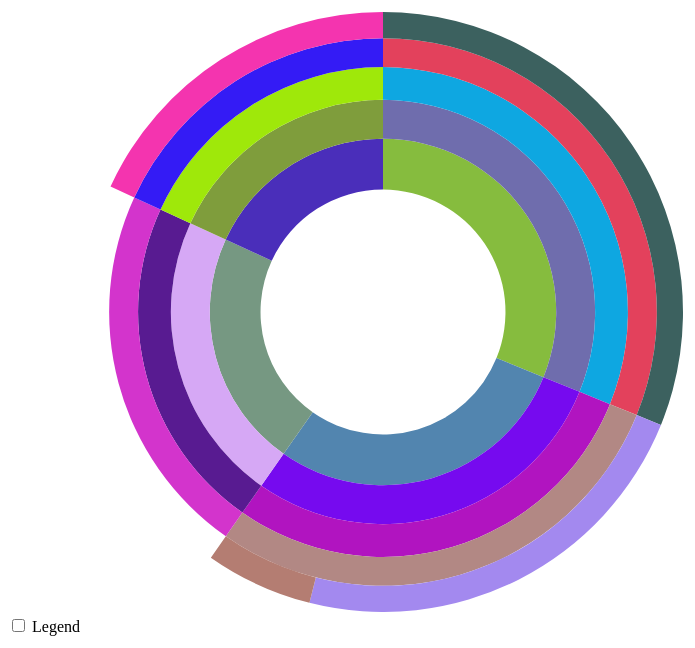
D3 v4 page, settled after 480 driven frames (8 s of simulated time); the page loaded 1 data file(s).


      // Hack to make this example display correctly in an iframe on bl.ocks.org
      d3.select(self.frameElement).style("height", "700px");
  
// ── sequences.js
// Dimensions of sunburst.
var width = 750;
var height = 600;
var radius = Math.min(width, height) / 2;

var formatNumber = d3.format(",d");

var x = d3.scaleLinear()
    .range([0, 2 * Math.PI]);

var y = d3.scaleSqrt()
    .range([0, radius]);

// Breadcrumb dimensions: width, height, spacing, width of tip/tail.
var b = {
  w: 75, h: 30, s: 3, t: 10
};

// Mapping of step names to colors.
var colors = {
//  "工业": "#5687d1",
//  "冶金工业": "#7b615c",
//  "采矿业": "#de783b",
//  "贵金属": "#6ab975",
//  "other": "#a173d1",
//  "end": "#bbbbbb"
};


// Get random color
function getRandomColor() {
  var letters = '0123456789ABCDEF';
  var color = '#';
  for (var i = 0; i < 6; i++) {
    color += letters[Math.floor(Math.random() * 16)];
  }
  return color;
}

function initColor(csv) {
    for (var i = 0; i < csv.length; i++) {
    var sequence = csv[i][0];
    var size = +csv[i][1];
    if (isNaN(size)) { // e.g. if this is a header row
      continue;
    }
    var parts = sequence.split("-");
    for (var j = 0; j < parts.length; j++) {
        colors[parts[j]] = getRandomColor();
    }
    }
}


// Total size of all segments; we set this later, after loading the data.
var totalSize = 0; 

var vis = d3.select("#chart").append("svg:svg")
    .attr("width", width)
    .attr("height", height)
    .append("svg:g")
    .attr("id", "container")
    .attr("transform", "translate(" + width / 2 + "," + height / 2 + ")");

var partition = d3.partition()
    .size([2 * Math.PI, radius * radius]);

var arc = d3.arc()
    .startAngle(function(d) { return d.x0; })
    .endAngle(function(d) { return d.x1; })
    .innerRadius(function(d) { return Math.sqrt(d.y0); })
    .outerRadius(function(d) { return Math.sqrt(d.y1); });


var arc2 = d3.arc()
    .startAngle(function(d) { return Math.max(0, Math.min(2 * Math.PI, x(d.x0))); })
    .endAngle(function(d) { return Math.max(0, Math.min(2 * Math.PI, x(d.x1))); })
    .innerRadius(function(d) { return Math.max(0, y(d.y0)); })
    .outerRadius(function(d) { return Math.max(0, y(d.y1)); });

// Use d3.text and d3.csvParseRows so that we do not need to have a header
// row, and can receive the csv as an array of arrays.
d3.text("visit-sequences.csv", function(text) {
  var csv = d3.csvParseRows(text);
  initColor(csv);
  // console.log(colors);
  var json = buildHierarchy(csv);
  createVisualization(json);
});

// Main function to draw and set up the visualization, once we have the data.
function createVisualization(json) {

  // Basic setup of page elements.
  initializeBreadcrumbTrail();
  drawLegend();
  d3.select("#togglelegend").on("click", toggleLegend);

  // Bounding circle underneath the sunburst, to make it easier to detect
  // when the mouse leaves the parent g.
  vis.append("svg:circle")
      .attr("r", radius)
      .style("opacity", 0);

  // Turn the data into a d3 hierarchy and calculate the sums.
  var root = d3.hierarchy(json)
      .sum(function(d) { return d.size; })
      .sort(function(a, b) { return b.value - a.value; });
  
  // For efficiency, filter nodes to keep only those large enough to see.
  var nodes = partition(root).descendants()
      .filter(function(d) {
          return (d.x1 - d.x0 > 0.005); // 0.005 radians = 0.29 degrees
      });

  var path = vis.data([json]).selectAll("path")
      .data(nodes)
      .enter().append("svg:path")
      .attr("display", function(d) { return d.depth ? null : "none"; })
      .attr("d", arc)
      .attr("fill-rule", "evenodd")
      .style("fill", function(d) { return colors[d.data.name]; })
      .style("opacity", 1)
      .on("mouseover", mouseover);


  vis.selectAll("path")
      .data(partition(root).descendants())
    .enter().append("path")
      .attr("d", arc2)
      .style("fill", function(d) { return colors[d.data.name]; })
      .on("click", click)
    .append("title")
      .text(function(d) { return d.data.name + "\n" + formatNumber(d.value); });

    
//  vis.data([json]).selectAll("path")
//        .data(nodes)
//        .enter().append("svg:path")
//        .attr("d", arc)
//        .style("fill", function(d) { return colors[d.data.name]; })
//        .on("click", click)
//        .append("title")
//        .text(function(d) { return d.data.name + "\n" + formatNumber(d.value); });

  // Add the mouseleave handler to the bounding circle.
  d3.select("#container").on("mouseleave", mouseleave);

  // Get total size of the tree = value of root node from partition.
  totalSize = path.datum().value;
 };

function click(d) {
  vis.transition()
      .duration(750)
      .tween("scale", function() {
        var xd = d3.interpolate(x.domain(), [d.x0, d.x1]),
            yd = d3.interpolate(y.domain(), [d.y0, 1]),
            yr = d3.interpolate(y.range(), [d.y0 ? 20 : 0, radius]);
        return function(t) { x.domain(xd(t)); y.domain(yd(t)).range(yr(t)); };
      })
    .selectAll("path")
      .attrTween("d", function(d) { return function() { return arc2(d); }; });
}

// Fade all but the current sequence, and show it in the breadcrumb trail.
function mouseover(d) {

  var percentage = (100 * d.value / totalSize).toPrecision(3);
  var percentageString = percentage + "%";
  if (percentage < 0.1) {
    percentageString = "< 0.1%";
  }

  d3.select("#percentage")
      .text(percentageString);

  d3.select("#explanation")
      .style("visibility", "");

  var sequenceArray = d.ancestors().reverse();
  sequenceArray.shift(); // remove root node from the array
  updateBreadcrumbs(sequenceArray, percentageString);

  // Fade all the segments.
  d3.selectAll("path")
      .style("opacity", 0.3);

  // Then highlight only those that are an ancestor of the current segment.
  vis.selectAll("path")
      .filter(function(node) {
                return (sequenceArray.indexOf(node) >= 0);
              })
      .style("opacity", 1);
}

// Restore everything to full opacity when moving off the visualization.
function mouseleave(d) {

  // Hide the breadcrumb trail
  d3.select("#trail")
      .style("visibility", "hidden");

  // Deactivate all segments during transition.
  d3.selectAll("path").on("mouseover", null);

  // Transition each segment to full opacity and then reactivate it.
  d3.selectAll("path")
      .transition()
      .duration(1000)
      .style("opacity", 1)
      .on("end", function() {
              d3.select(this).on("mouseover", mouseover);
            });

  d3.select("#explanation")
      .style("visibility", "hidden");
}

function initializeBreadcrumbTrail() {
  // Add the svg area.
  var trail = d3.select("#sequence").append("svg:svg")
      .attr("width", width)
      .attr("height", 50)
      .attr("id", "trail");
  // Add the label at the end, for the percentage.
  trail.append("svg:text")
    .attr("id", "endlabel")
    .style("fill", "#000");
}

// Generate a string that describes the points of a breadcrumb polygon.
function breadcrumbPoints(d, i) {
  var points = [];
  points.push("0,0");
  points.push(b.w + ",0");
  points.push(b.w + b.t + "," + (b.h / 2));
  points.push(b.w + "," + b.h);
  points.push("0," + b.h);
  if (i > 0) { // Leftmost breadcrumb; don't include 6th vertex.
    points.push(b.t + "," + (b.h / 2));
  }
  return points.join(" ");
}

// Update the breadcrumb trail to show the current sequence and percentage.
function updateBreadcrumbs(nodeArray, percentageString) {

  // Data join; key function combines name and depth (= position in sequence).
  var trail = d3.select("#trail")
      .selectAll("g")
      .data(nodeArray, function(d) { return d.data.name + d.depth; });

  // Remove exiting nodes.
  trail.exit().remove();

  // Add breadcrumb and label for entering nodes.
  var entering = trail.enter().append("svg:g");

  entering.append("svg:polygon")
      .attr("points", breadcrumbPoints)
      .style("fill", function(d) { return colors[d.data.name]; });

  entering.append("svg:text")
      .attr("x", (b.w + b.t) / 2)
      .attr("y", b.h / 2)
      .attr("dy", "0.35em")
      .attr("text-anchor", "middle")
      .text(function(d) { return d.data.name; });

  // Merge enter and update selections; set position for all nodes.
  entering.merge(trail).attr("transform", function(d, i) {
    return "translate(" + i * (b.w + b.s) + ", 0)";
  });

  // Now move and update the percentage at the end.
  d3.select("#trail").select("#endlabel")
      .attr("x", (nodeArray.length + 0.5) * (b.w + b.s))
      .attr("y", b.h / 2)
      .attr("dy", "0.35em")
      .attr("text-anchor", "middle")
      .text(percentageString);

  // Make the breadcrumb trail visible, if it's hidden.
  d3.select("#trail")
      .style("visibility", "");

}

function drawLegend() {

  // Dimensions of legend item: width, height, spacing, radius of rounded rect.
  var li = {
    w: 75, h: 30, s: 3, r: 3
  };

  var legend = d3.select("#legend").append("svg:svg")
      .attr("width", li.w)
      .attr("height", d3.keys(colors).length * (li.h + li.s));

  var g = legend.selectAll("g")
      .data(d3.entries(colors))
      .enter().append("svg:g")
      .attr("transform", function(d, i) {
              return "translate(0," + i * (li.h + li.s) + ")";
           });

  g.append("svg:rect")
      .attr("rx", li.r)
      .attr("ry", li.r)
      .attr("width", li.w)
      .attr("height", li.h)
      .style("fill", function(d) { return d.value; });

  g.append("svg:text")
      .attr("x", li.w / 2)
      .attr("y", li.h / 2)
      .attr("dy", "0.35em")
      .attr("text-anchor", "middle")
      .text(function(d) { return d.key; });
}

function toggleLegend() {
  var legend = d3.select("#legend");
  if (legend.style("visibility") == "hidden") {
    legend.style("visibility", "");
  } else {
    legend.style("visibility", "hidden");
  }
}

// Take a 2-column CSV and transform it into a hierarchical structure suitable
// for a partition layout. The first column is a sequence of step names, from
// root to leaf, separated by hyphens. The second column is a count of how 
// often that sequence occurred.
function buildHierarchy(csv) {
  var root = {"name": "root", "children": []};
  for (var i = 0; i < csv.length; i++) {
    var sequence = csv[i][0];
    var size = +csv[i][1];
    if (isNaN(size)) { // e.g. if this is a header row
      continue;
    }
    var parts = sequence.split("-");
    var currentNode = root;
    for (var j = 0; j < parts.length; j++) {
      var children = currentNode["children"];
      var nodeName = parts[j];
      var childNode;
      if (j + 1 < parts.length) {
   // Not yet at the end of the sequence; move down the tree.
 	var foundChild = false;
 	for (var k = 0; k < children.length; k++) {
 	  if (children[k]["name"] == nodeName) {
 	    childNode = children[k];
 	    foundChild = true;
 	    break;
 	  }
 	}
  // If we don't already have a child node for this branch, create it.
 	if (!foundChild) {
 	  childNode = {"name": nodeName, "children": []};
 	  children.push(childNode);
 	}
 	currentNode = childNode;
      } else {
 	// Reached the end of the sequence; create a leaf node.
 	childNode = {"name": nodeName, "size": size};
 	children.push(childNode);
      }
    }
  }
  return root;
};


### data: visit-sequences.csv
工业-冶金工业-采矿业-贵金属-山东黄金, 22781
工业-冶金工业-采矿业-贵金属-中金黄金, 5781
日用品-农副产品-食品-食品加工-上海梅林, 18112
制造业-重工业-机械设备-汽车-华域汽车, 31112
医药-普通医药-otc-济川药业, 22123